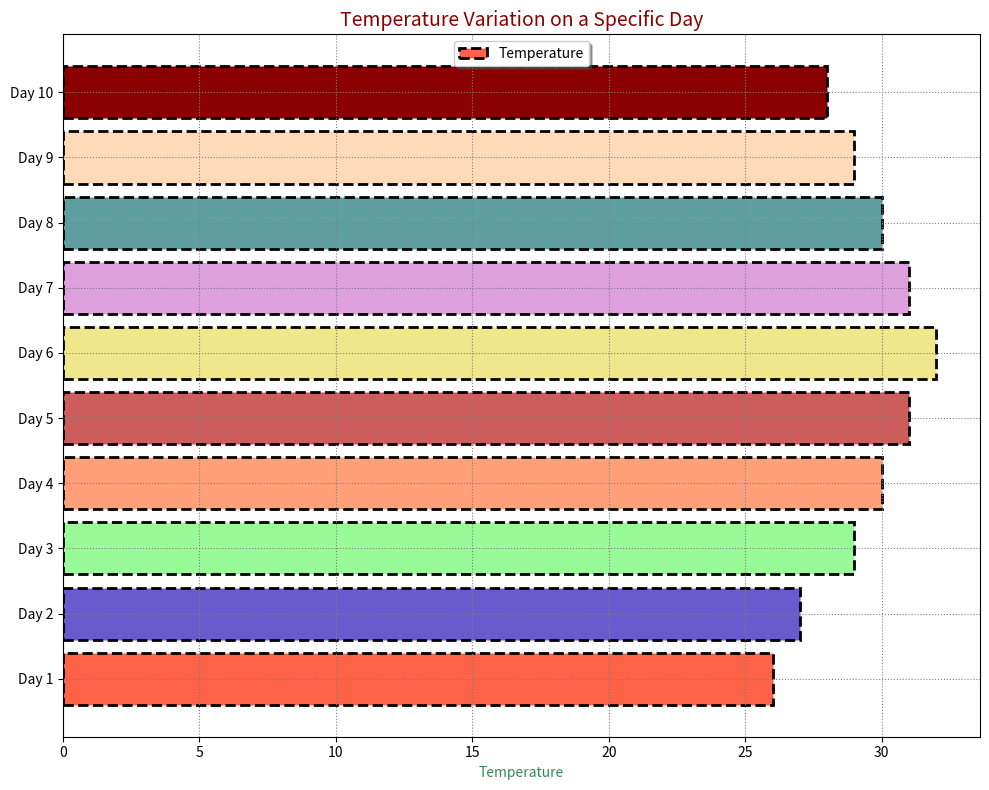

The script that saved this image:
import matplotlib.pyplot as plt
import numpy as np

temperature_row = np.array([26, 27, 29, 30, 31, 32, 31, 30, 29, 28])

labels = [f"Day {i+1}" for i in range(len(temperature_row))]

fig, ax = plt.subplots(figsize=(10, 8))

# Randomly altering stylistic elements for the bar chart
ax.barh(labels, temperature_row, color=['#ff6347', '#6a5acd', '#98fb98', '#ffa07a', '#cd5c5c', '#f0e68c', '#dda0dd', '#5f9ea0', '#ffdab9', '#8b0000'], edgecolor='black', linestyle='--', linewidth=2)

# Alter legend and grid styles
ax.legend(['Temperature'], loc='upper center', frameon=True, shadow=True)
ax.grid(True, linestyle=':', color='gray')

ax.set_xlabel('Temperature', color='seagreen')
ax.set_title('Temperature Variation on a Specific Day', fontsize=14, color='darkred')

plt.tight_layout()
plt.show()
